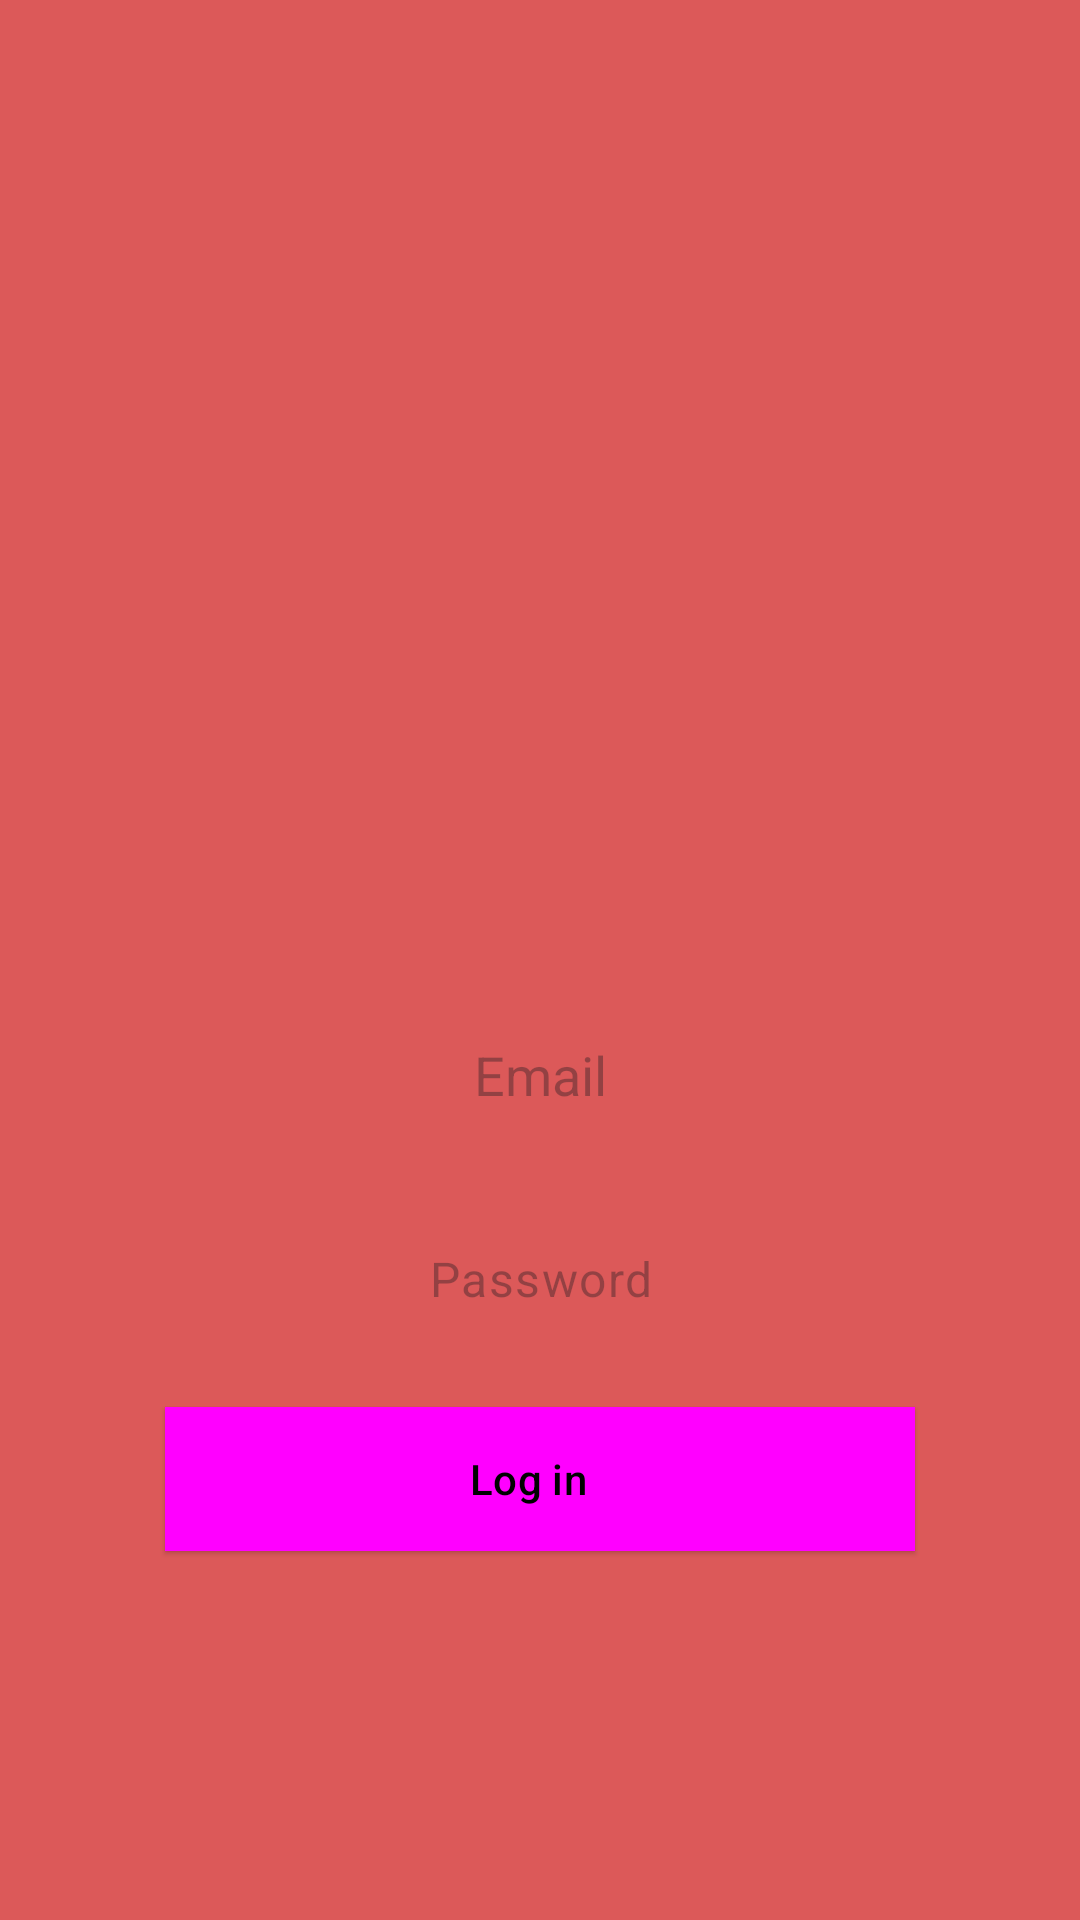

Write the Android layout XML for this screen, with the resource values it uses.
<!-- AndroidManifest.xml: application theme Theme.Calory_counter -->
<!-- res/layout/activity_login.xml -->
<?xml version="1.0" encoding="utf-8"?>
<LinearLayout xmlns:android="http://schemas.android.com/apk/res/android"
    xmlns:app="http://schemas.android.com/apk/res-auto"
    xmlns:tools="http://schemas.android.com/tools"
    android:id="@+id/main"
    android:layout_width="match_parent"
    android:layout_height="match_parent"
    android:background="#DC5959"
    android:gravity="center"
    android:orientation="vertical"
    tools:context=".Login_activity">

    <ImageView
        android:id="@+id/imageView"
        android:layout_width="228dp"
        android:layout_height="150dp"
        tools:srcCompat="@drawable/calory_img" />

    <EditText
        android:id="@+id/editTextTextEmailAddress"
        style="@style/Widget.Material3.TextInputEditText.OutlinedBox.Dense"
        android:layout_width="250dp"
        android:layout_height="wrap_content"
        android:layout_marginTop="60dp"
        android:ems="10"
        android:hint="Email"
        android:inputType="textEmailAddress"
        android:textAlignment="center"
        android:textAppearance="@style/TextAppearance.AppCompat.Medium" />

    <EditText
        android:id="@+id/editTextTextPassword"
        style="@style/Widget.Material3.TextInputEditText.OutlinedBox"
        android:layout_width="250dp"
        android:layout_height="wrap_content"
        android:layout_marginTop="15dp"
        android:ems="10"
        android:hint="Password"
        android:inputType="textPassword"
        android:textAlignment="center" />

    <Button
        android:id="@+id/LoginBtn"
        style="@style/Widget.Material3.Button.ElevatedButton.Icon"
        android:layout_width="250dp"
        android:layout_height="wrap_content"
        android:layout_marginTop="15dp"
        android:background="#E91E63"
        android:text="Log in"
        android:textColor="@color/black"
        tools:cornerRadius="18dp" />
</LinearLayout>
<!-- resources referenced by this layout -->
<resources>
  <style name="Theme.Calory_counter" parent="Base.Theme.Calory_counter" />
  <style name="Base.Theme.Calory_counter" parent="Theme.Material3.DayNight.NoActionBar">
          
          
      </style>
  <!-- not gathered from this repository: default colours our renderer supplied (Android Studio template values) -->
  <color name="black">#FF000000</color>
</resources>
